Photos from the image-classification dataset "fissura_dataset_augmented" in the GitHub repository Inteli-College/2025-1B-T12-EC06-G01. Its 2 classes are: fissura retracao, fissura termica.

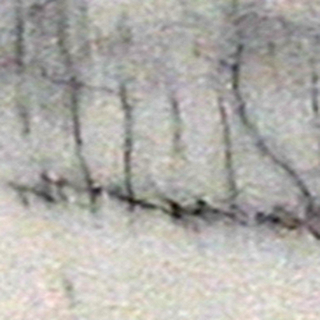
Label: fissura termica

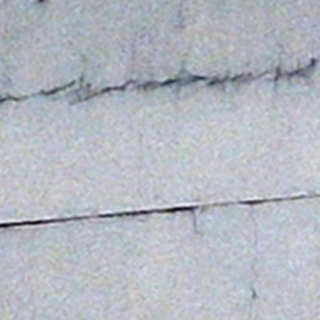
Label: fissura termica

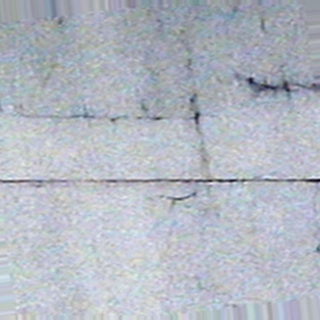
Label: fissura termica

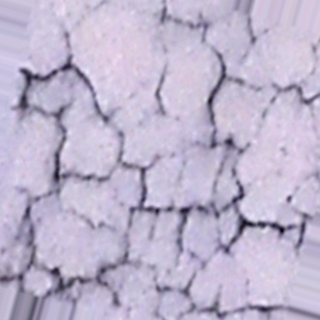
Label: fissura retracao

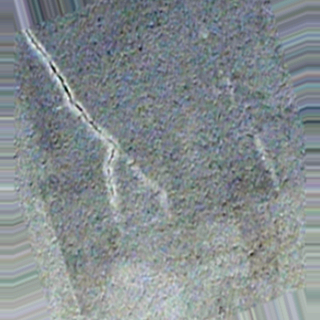
Label: fissura retracao

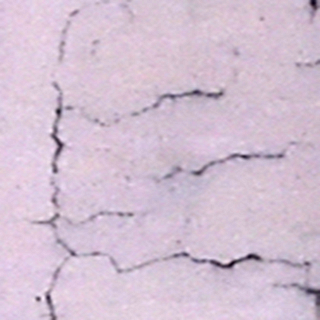
Label: fissura retracao
